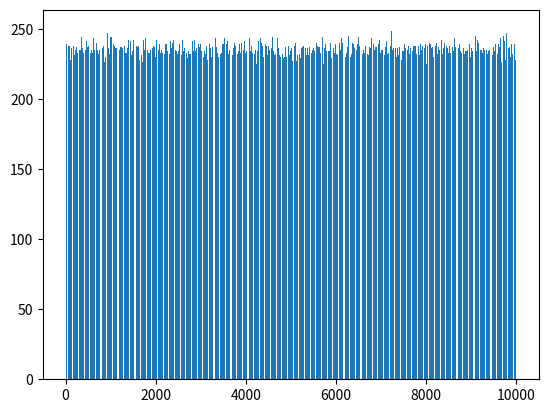

The script that saved this image:
import random
import numpy as np
import matplotlib.pyplot as plt
import networkx as nx


#Task1
print("Task1")

DG = nx.DiGraph()
DG.add_weighted_edges_from([
                            (1, 2, 16),(1, 9, 14),
                            (2, 3, 13),(2,10, 11),
                            (3, 4, 17),(3,11, 18),
                            (4, 5, 14),(4,12, 14),
                            (5, 6, 17),(5,13, 20),
                            (6, 7, 12),(6,14, 13),
                            (7, 8, 19),(7,15, 14),
                                        (8, 16, 9),
                            (9, 10, 14),(9, 17, 18),
                            (10,11, 20),(10,18, 8),
                            (11, 12, 8),(11,19, 20),
                            (12, 13, 12),(12,20, 12),
                            (13, 14, 10),(13,21, 17),
                            (14, 15, 10),(14,22, 13),
                            (15, 16, 11),(15,23, 17),
                                        (16, 24, 10),
                            (17, 18, 18),(17,25, 11),
                            (18, 19, 15),(18,26, 11),
                            (19, 20, 16),(19,27, 8),
                            (20, 21, 8),(20,28,  20),
                            (21, 22,17),(21,29,  15),
                            (22, 23, 10),(22,30, 13),
                            (23, 24, 11),(23,31, 10),
                                        (24,32,9),
                            (25, 26, 17), (25, 33, 14),
                            (26, 27, 18), (26, 34, 8),
                            (27, 28, 10), (27, 35, 10),
                            (28, 29, 13), (28, 36, 9),
                            (29, 30, 9),  (29, 37, 9),
                            (30, 31, 14), (30, 38, 17),
                            (31, 32, 8),  (31, 39, 10),
                                      (32,40,14),
                            (33,34,12),(33,41,18),
                            (34,35,20),(34,42,11),
                            (35,36,11),(35,43, 8),
                            (36,37,12),(36,44, 8),
                            (37,38,19),(37,45,16),
                            (38,39,12),(38,46,16),
                            (39,40, 8),(39,47,11),
                                      (40,48,9),
                            (41,42,20),
                            (42,43,20),
                            (43,44,14),
                            (44,45,11),
                            (45,46,17),
                            (46,47,11),
                            (47,48,20)
                            ])
minimum_costs=nx.dijkstra_path_length(DG,1,48)
print("Critical route of network graph is :",nx.dijkstra_path(DG,1,48))
print("Length of critical route of network graph is:",minimum_costs)

#Task2
print("Task2")
DG1 = nx.DiGraph()
DG1.add_weighted_edges_from([
                            (1, 2, 19),(1, 9, 23),
                            (2, 3, 15),(2,10, 17),
                            (3, 4, 23),(3,11, 23),
                            (4, 5, 22),(4,12, 15),
                            (5, 6, 16),(5,13, 15),
                            (6, 7, 16),(6,14, 24),
                            (7, 8, 23),(7,15, 15),
                                        (8,16,22),
                            (9, 10, 15),(9, 17, 23),
                            (10,11, 16),(10,18, 19),
                            (11, 12, 15),(11,19, 19),
                            (12, 13, 21),(12,20, 24),
                            (13, 14, 20),(13,21, 16),
                            (14, 15, 20),(14,22, 20),
                            (15, 16, 18),(15,23, 24),
                                        (16, 24, 23),
                            (17, 18, 21),(17,25, 23),
                            (18, 19, 23),(18,26, 15),
                            (19, 20, 15),(19,27, 18),
                            (20, 21, 15),(20,28, 19),
                            (21, 22, 18),(21,29, 16),
                            (22, 23, 16),(22,30, 18),
                            (23, 24, 23),(23,31, 21),
                                         (24,32, 19),
                            (25, 26, 18), (25, 33, 23),
                            (26, 27, 20), (26, 34, 20),
                            (27, 28, 17), (27, 35, 18),
                            (28, 29, 20), (28, 36, 20),
                            (29, 30, 16), (29, 37, 23),
                            (30, 31, 18), (30, 38, 22),
                            (31, 32, 16), (31, 39, 19),
                                          (32,40,  16),
                            (33,34,22),(33,41,19),
                            (34,35,22),(34,42,15),
                            (35,36,21),(35,43,20),
                            (36,37,24),(36,44,22),
                            (37,38,21),(37,45,21),
                            (38,39,23),(38,46,21),
                            (39,40,17),(39,47,23),
                                      (40,48,22),
                            (41,42,22),
                            (42,43,15),
                            (43,44,24),
                            (44,45,24),
                            (45,46,16),
                            (46,47,19),
                            (47,48,19)
                            ])
max_gain=nx.dag_longest_path_length(DG1)
print("Critical route of network graph is :",nx.dag_longest_path(DG1))
print("Length of critical route of network graph is:",max_gain)
print("The effect-cost relationship:",max_gain/minimum_costs)

#Task3
print("Task3")
#Lol1
print("Lol1")

minimum_costs_array=np.zeros(10000)
index=np.zeros(10000)

for i in range(0,len(minimum_costs_array)):
    DG2 = nx.DiGraph()
    DG2.add_weighted_edges_from([
                                (1, 2, random.randrange(18, 25)),(1, 9, random.randrange(18, 25)),
                                (2, 3, random.randrange(18, 25)),(2,10, random.randrange(18, 25)),
                                (3, 4, random.randrange(18, 25)),(3,11, random.randrange(18, 25)),
                                (4, 5, random.randrange(18, 25)),(4,12, random.randrange(18, 25)),
                                (5, 6, random.randrange(18, 25)),(5,13, random.randrange(18, 25)),
                                (6, 7, random.randrange(18, 25)),(6,14, random.randrange(18, 25)),
                                (7, 8, random.randrange(18, 25)),(7,15, random.randrange(18, 25)),
                                            (8, 16, random.randrange(18, 25)),
                                (9, 10, random.randrange(18, 25)),(9, 17, random.randrange(18,  25)),
                                (10,11, random.randrange(18, 25)),(10,18, random.randrange(18,  25)),
                                (11, 12, random.randrange(18, 25)),(11,19, random.randrange(18, 25)),
                                (12, 13, random.randrange(18, 25)),(12,20, random.randrange(18, 25)),
                                (13, 14, random.randrange(18, 25)),(13,21, random.randrange(18, 25)),
                                (14, 15, random.randrange(18, 25)),(14,22, random.randrange(18, 25)),
                                (15, 16, random.randrange(18, 25)),(15,23, random.randrange(18, 25)),
                                            (16, 24, random.randrange(18, 25)),
                                (17, 18, random.randrange(18, 25)),(17,25, random.randrange(18, 25)),
                                (18, 19, random.randrange(18, 25)),(18,26, random.randrange(18, 25)),
                                (19, 20, random.randrange(18, 25)),(19,27, random.randrange(18, 25)),
                                (20, 21, random.randrange(18, 25)),(20,28,  random.randrange(18, 25)),
                                (21, 22,random.randrange(18, 25)),(21,29,  random.randrange(18, 25)),
                                (22, 23, random.randrange(18, 25)),(22,30, random.randrange(18, 25)),
                                (23, 24, random.randrange(18, 25)),(23,31, random.randrange(18, 25)),
                                            (24,32,random.randrange(18, 25)),
                                (25, 26, random.randrange(18, 25)), (25, 33, random.randrange(18, 25)),
                                (26, 27, random.randrange(18, 25)), (26, 34, random.randrange(18, 25)),
                                (27, 28, random.randrange(18, 25)), (27, 35, random.randrange(18, 25)),
                                (28, 29, random.randrange(18, 25)), (28, 36, random.randrange(18, 25)),
                                (29, 30, random.randrange(18, 25)),  (29, 37, random.randrange(18, 25)),
                                (30, 31, random.randrange(18, 25)), (30, 38, random.randrange(18, 25)),
                                (31, 32, random.randrange(18, 25)),  (31, 39, random.randrange(18, 25)),
                                          (32,40,random.randrange(18, 25)),
                                (33,34,random.randrange(18, 25)),(33,41,random.randrange(18, 25)),
                                (34,35,random.randrange(18, 25)),(34,42,random.randrange(18, 25)),
                                (35,36,random.randrange(18, 25)),(35,43, random.randrange(18, 25)),
                                (36,37,random.randrange(18, 25)),(36,44, random.randrange(18, 25)),
                                (37,38,random.randrange(18, 25)),(37,45,random.randrange(18, 25)),
                                (38,39,random.randrange(18, 25)),(38,46,random.randrange(18, 25)),
                                (39,40, random.randrange(18, 25)),(39,47,random.randrange(18, 25)),
                                          (40,48,random.randrange(18, 25)),
                                (41,42,random.randrange(18, 25)),
                                (42,43,random.randrange(18, 25)),
                                (43,44,random.randrange(18, 25)),
                                (44,45,random.randrange(18, 25)),
                                (45,46,random.randrange(18, 25)),
                                (46,47,random.randrange(18, 25)),
                                (47,48,random.randrange(18, 25))
                                ])
    index[i]=i
    minimum_costs_array[i]=nx.dijkstra_path_length(DG2,1,48)

print(minimum_costs_array)
plt.bar(index,minimum_costs_array)
plt.show()
#Lol3
print("Lol3")
def find_probability(minimum_costs_array,cost):
    probability=0;
    for i in range(0,len(minimum_costs_array)):
        if(minimum_costs_array[i]<cost):
            probability+=1/len(minimum_costs_array)

    return probability*100


print("the probability that the cost will be less than 225 is:",find_probability(minimum_costs_array,225)," %")
print("the probability that the cost will be less than 230 is:",find_probability(minimum_costs_array,230)," %")
print("the probability that the cost will be less than 235 is:",find_probability(minimum_costs_array,235)," %")
print("the probability that the cost will be less than 240 is:",find_probability(minimum_costs_array,240)," %")
print("the probability that the cost will be less than 245 is:",find_probability(minimum_costs_array,245)," %")
